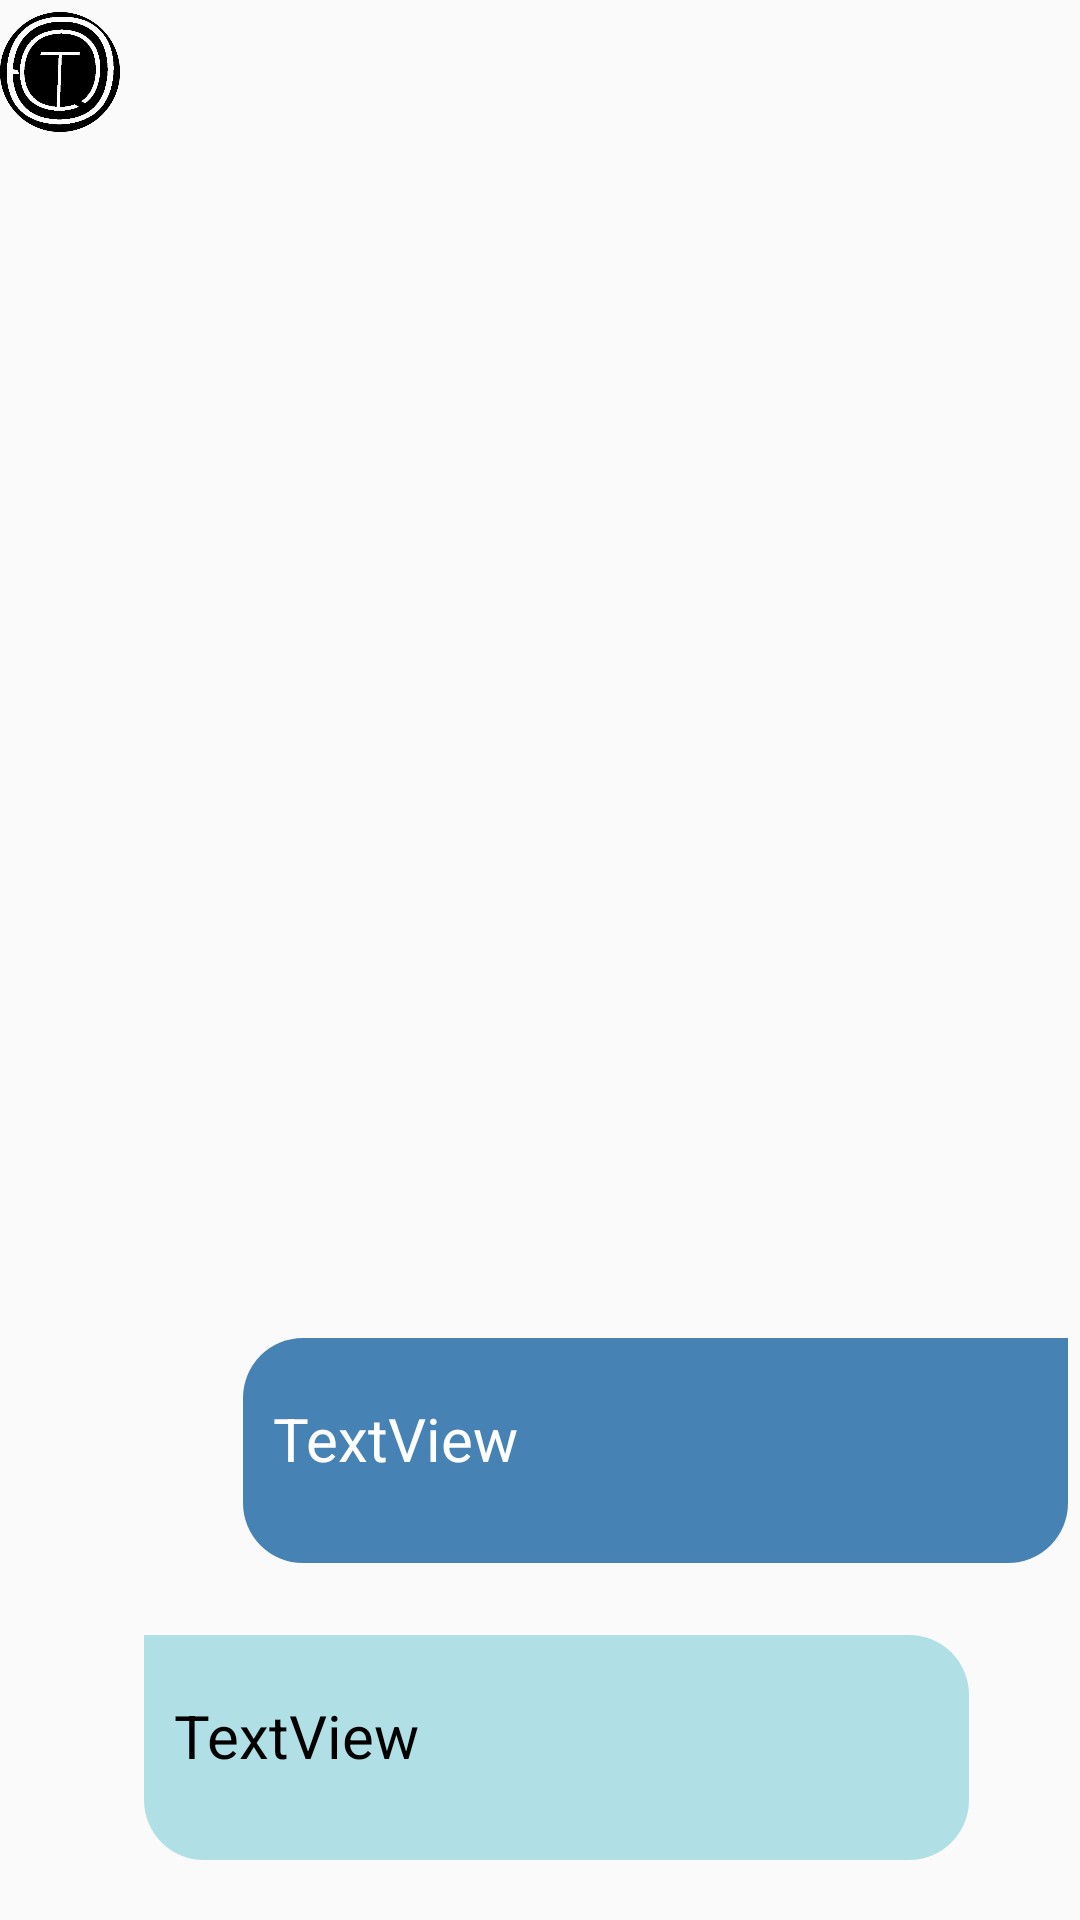

The Android layout XML behind this screen, and the referenced resources:
<!-- AndroidManifest.xml: application theme Theme.SentimentAnalysis -->
<!-- res/layout/chat_adapter.xml -->
<?xml version="1.0" encoding="utf-8"?>
<androidx.constraintlayout.widget.ConstraintLayout xmlns:android="http://schemas.android.com/apk/res/android"
    xmlns:app="http://schemas.android.com/apk/res-auto"
    xmlns:tools="http://schemas.android.com/tools"
    android:layout_width="match_parent"
    android:layout_height="wrap_content"
    android:paddingTop="4dp"
    android:paddingBottom="4dp"
    android:layout_gravity="bottom"
    >

    <TextView
        android:id="@+id/sender"
        android:layout_width="wrap_content"
        android:layout_height="wrap_content"
        android:layout_marginEnd="4dp"
        android:layout_marginBottom="24dp"
        android:background="@drawable/sender"
        android:paddingTop="20dp"
        android:paddingLeft="10dp"
        android:textColor="@color/white"
        android:textSize="20dp"
        android:text="TextView"

        app:layout_constraintBottom_toTopOf="@+id/response"
        app:layout_constraintEnd_toEndOf="parent"
        app:layout_constraintTop_toTopOf="parent"
        app:layout_constraintVertical_bias="1.0" />

    <TextView
        android:id="@+id/response"
        android:layout_width="wrap_content"
        android:layout_height="wrap_content"
        android:layout_marginStart="48dp"
        android:layout_marginBottom="16dp"
        android:background="@drawable/response"
        android:textColor="@color/black"
        android:textSize="20dp"
        android:paddingTop="20dp"
        android:paddingLeft="10dp"
        android:text="TextView"
        app:layout_constraintBottom_toBottomOf="parent"
        app:layout_constraintStart_toStartOf="parent" />

    <ImageView
        android:id="@+id/imageView"
        android:layout_width="40dp"
        android:layout_height="40dp"
        android:background="@drawable/icon"
        tools:layout_editor_absoluteX="1dp"
        tools:layout_editor_absoluteY="90dp" />
</androidx.constraintlayout.widget.ConstraintLayout>
<!-- resources referenced by this layout -->
<resources>
  <!-- drawable icon: png bitmap (drawable, 57317 bytes) -->
  <!-- drawable response (drawable) -->
  <?xml version="1.0" encoding="utf-8"?>
  <shape xmlns:android="http://schemas.android.com/apk/res/android">
      <solid android:color="#B0E0E6"/>
      <corners android:radius="20dp"
          android:topLeftRadius="0dp"/>
      <size android:height="75dp" android:width="275.12dp"/>
  
  </shape>
  <!-- drawable sender (drawable) -->
  <?xml version="1.0" encoding="utf-8"?>
  <shape xmlns:android="http://schemas.android.com/apk/res/android">
      <solid android:color="#4682B4"/>
      <corners android:radius="20dp"
          android:topRightRadius="0dp"
        />
  
      <size android:height="75dp" android:width="275.12dp"/>
  
  
  
  </shape>
  <style name="Theme.SentimentAnalysis" parent="Theme.Design.Light.NoActionBar">
          
          <item name="colorPrimary">@color/purple_500</item>
          <item name="colorPrimaryVariant">@color/purple_700</item>
          <item name="colorOnPrimary">@color/white</item>
          
          <item name="colorSecondary">@color/teal_200</item>
          <item name="colorSecondaryVariant">@color/teal_700</item>
          <item name="colorOnSecondary">@color/black</item>
          
          <item name="layout">@drawable/logow</item>
          <item name="logo">@drawable/logob</item>
  
          <item name="android:statusBarColor">?attr/colorPrimaryVariant</item>
          
      </style>
  <!-- drawable logow: png bitmap (drawable, 8042 bytes) -->
  <!-- drawable logob: png bitmap (drawable, 11564 bytes) -->
  <!-- not gathered from this repository: default colours our renderer supplied (Android Studio template values) -->
  <color name="purple_500">#FF6200EE</color>
  <color name="purple_700">#FF3700B3</color>
  <color name="teal_200">#FF03DAC5</color>
  <color name="teal_700">#FF018786</color>
  <color name="black">#FF000000</color>
  <color name="white">#FFFFFFFF</color>
</resources>
